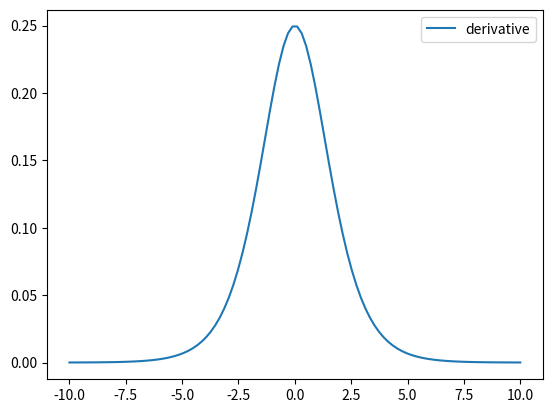

Reproduce this figure in Python.
import numpy as np
import matplotlib.pyplot as plt

x = np.linspace(-10, 10, 100)

#sigmoid
y_sig = 1 / (1 + np.exp(-x))

#derivative
y_der = y_sig * (1 - y_sig)

#plot

plt.plot(x, y_der, label="derivative")

plt.legend()
plt.show()
